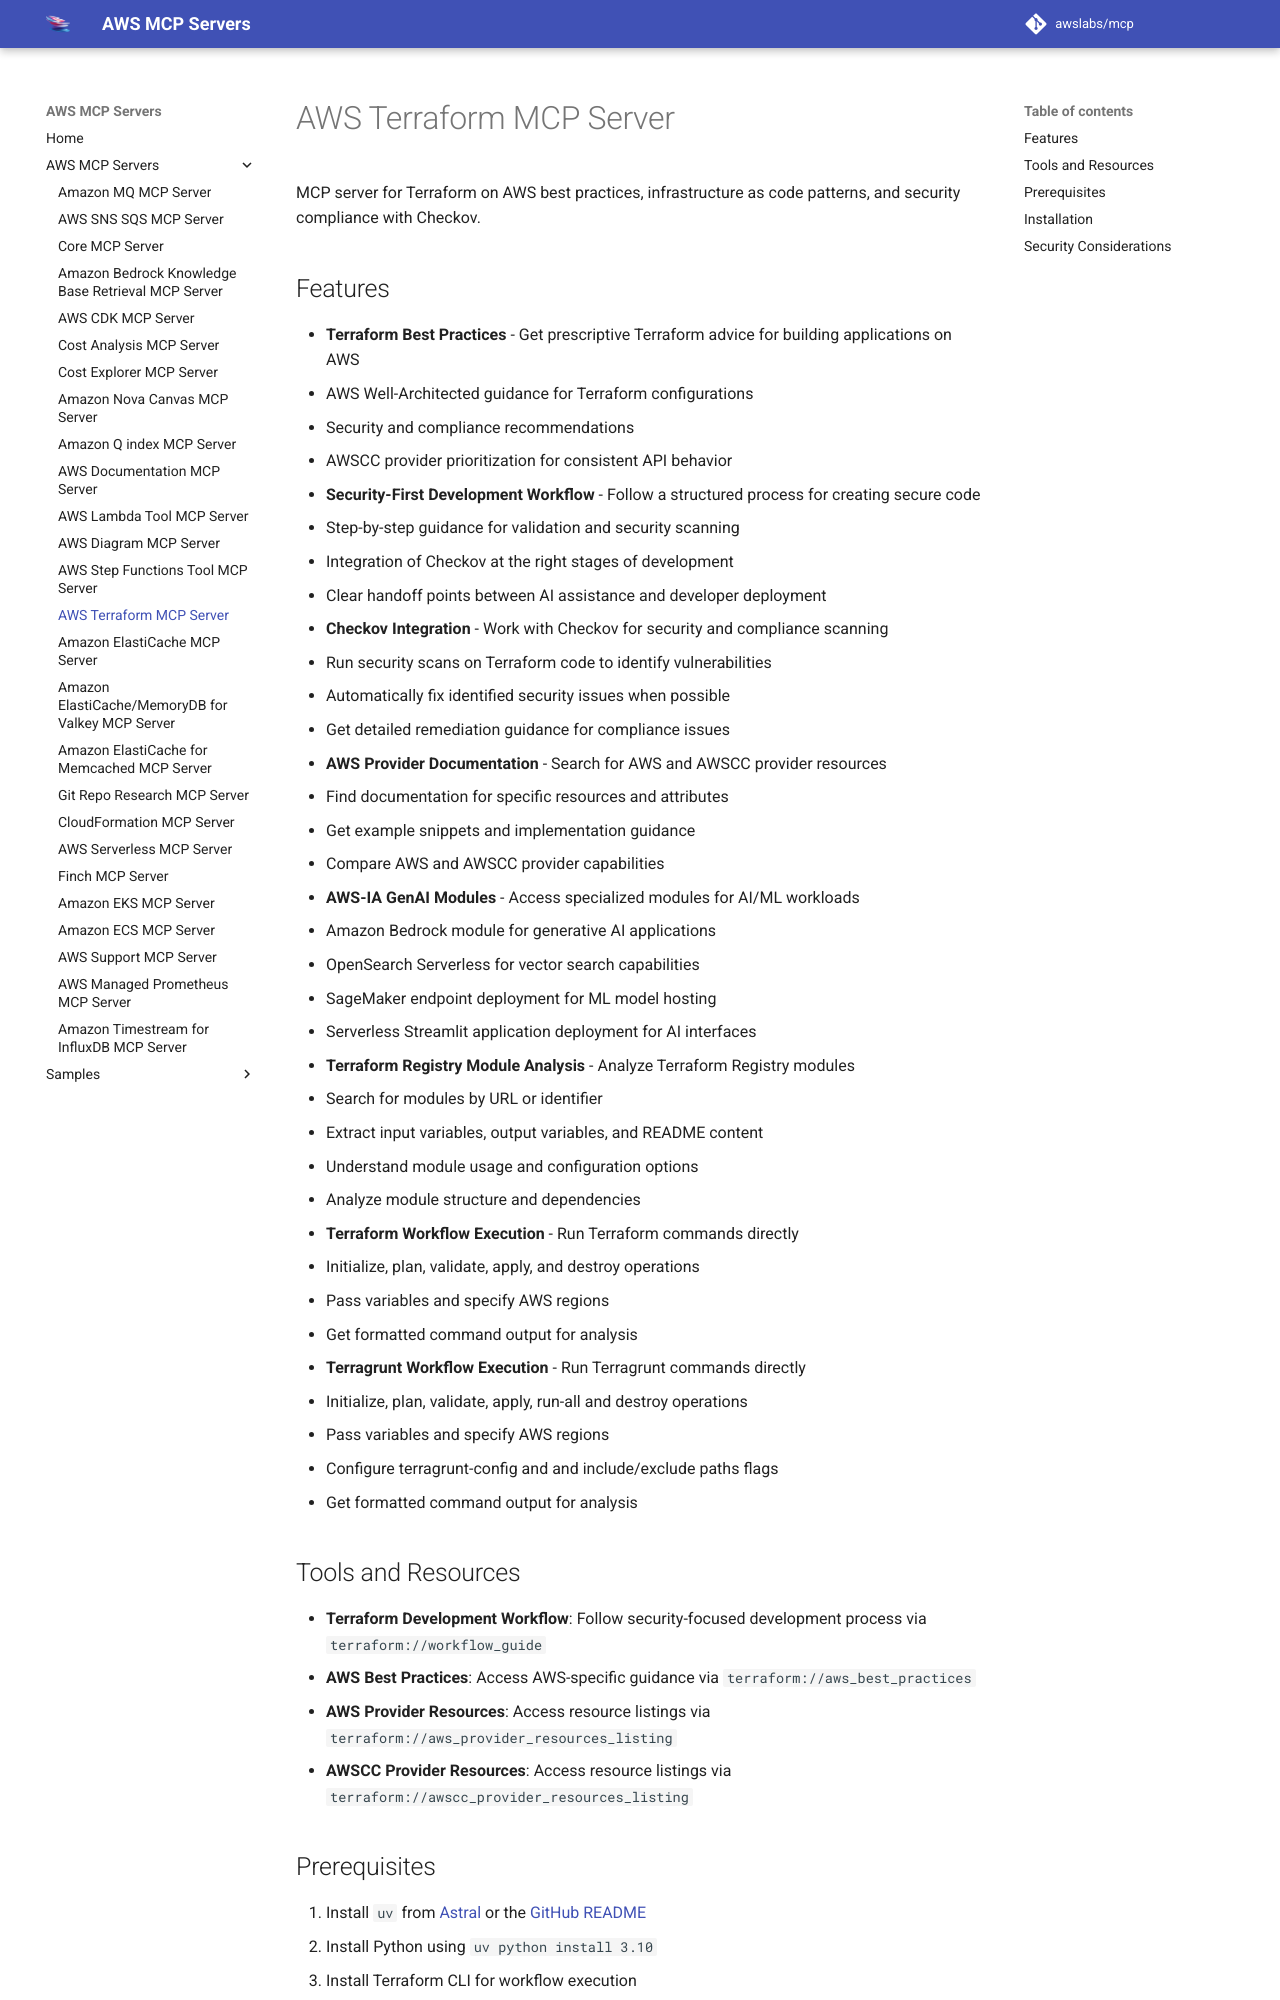

repository: tenzingsherpaa/mcp · page: servers/terraform-mcp-server/index.html · generator: mkdocs

# AWS Terraform MCP Server

MCP server for Terraform on AWS best practices, infrastructure as code patterns, and security compliance with Checkov.

## Features

- **Terraform Best Practices** - Get prescriptive Terraform advice for building applications on AWS
  - AWS Well-Architected guidance for Terraform configurations
  - Security and compliance recommendations
  - AWSCC provider prioritization for consistent API behavior

- **Security-First Development Workflow** - Follow a structured process for creating secure code
  - Step-by-step guidance for validation and security scanning
  - Integration of Checkov at the right stages of development
  - Clear handoff points between AI assistance and developer deployment

- **Checkov Integration** - Work with Checkov for security and compliance scanning
  - Run security scans on Terraform code to identify vulnerabilities
  - Automatically fix identified security issues when possible
  - Get detailed remediation guidance for compliance issues

- **AWS Provider Documentation** - Search for AWS and AWSCC provider resources
  - Find documentation for specific resources and attributes
  - Get example snippets and implementation guidance
  - Compare AWS and AWSCC provider capabilities

- **AWS-IA GenAI Modules** - Access specialized modules for AI/ML workloads
  - Amazon Bedrock module for generative AI applications
  - OpenSearch Serverless for vector search capabilities
  - SageMaker endpoint deployment for ML model hosting
  - Serverless Streamlit application deployment for AI interfaces

- **Terraform Registry Module Analysis** - Analyze Terraform Registry modules
  - Search for modules by URL or identifier
  - Extract input variables, output variables, and README content
  - Understand module usage and configuration options
  - Analyze module structure and dependencies

- **Terraform Workflow Execution** - Run Terraform commands directly
  - Initialize, plan, validate, apply, and destroy operations
  - Pass variables and specify AWS regions
  - Get formatted command output for analysis

- **Terragrunt Workflow Execution** - Run Terragrunt commands directly
  - Initialize, plan, validate, apply, run-all and destroy operations
  - Pass variables and specify AWS regions
  - Configure terragrunt-config and and include/exclude paths flags
  - Get formatted command output for analysis

## Tools and Resources

- **Terraform Development Workflow**: Follow security-focused development process via `terraform://workflow_guide`
- **AWS Best Practices**: Access AWS-specific guidance via `terraform://aws_best_practices`
- **AWS Provider Resources**: Access resource listings via `terraform://aws_provider_resources_listing`
- **AWSCC Provider Resources**: Access resource listings via `terraform://awscc_provider_resources_listing`
